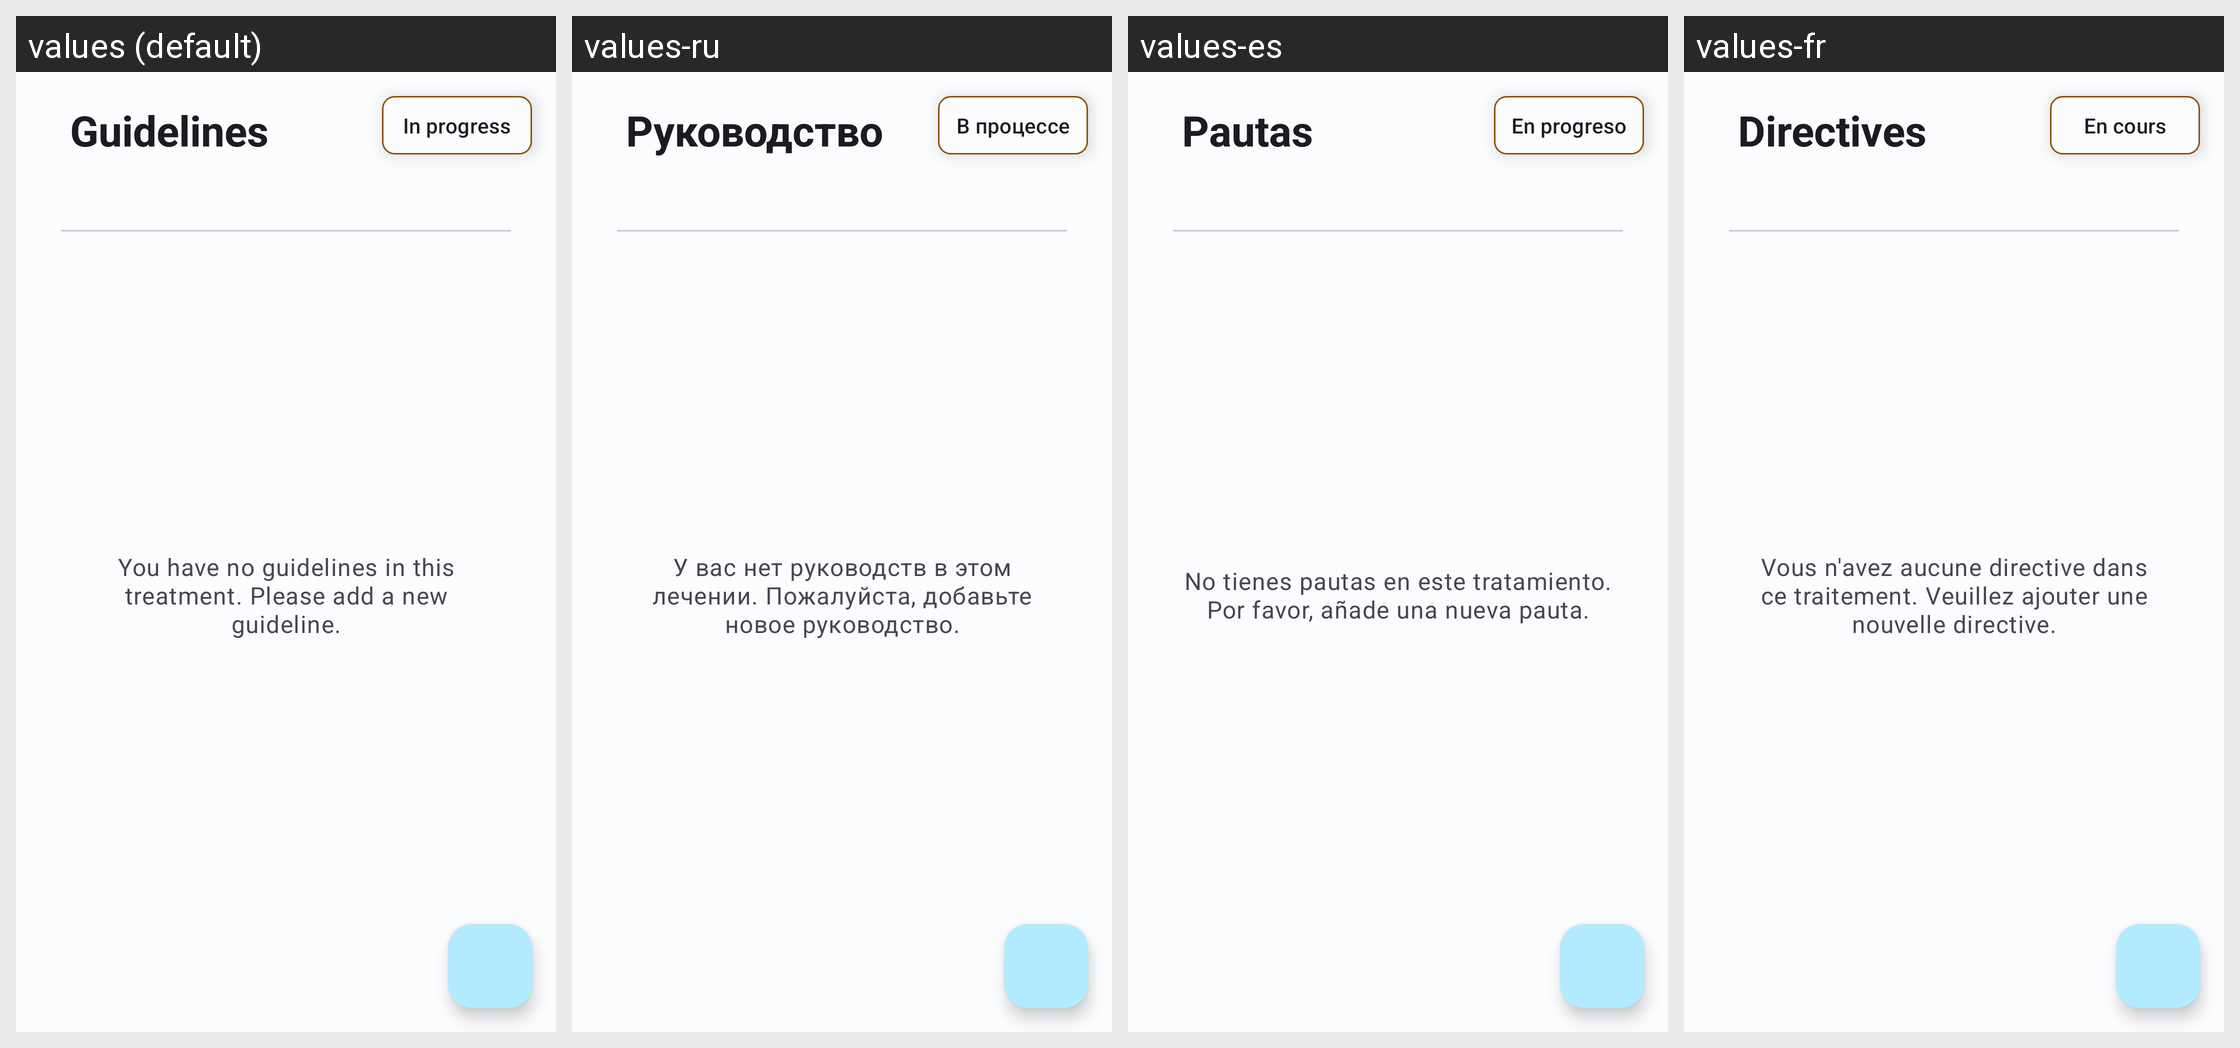

Strings drawn on this Android screen and how each of the app's shown locales translates them:
Android screen res/layout/fragment_guidelines.xml rendered under 4 locales, left to right: values (default), values-ru, values-es, values-fr. Device: Nexus 5 (rendered at 1080×1920; each locale shown at half size, 540×960, under a caption strip naming it); theme Theme.HealthTrackR.
Other locales in the repository, not shown: values-da, values-de, values-it, values-pt, values-sv.
Strings drawn on this screen, with the default value and each locale's value (text and hints the layout hard-codes, and strings that could not be matched under every locale, appear in the picture but are not listed):

treatments_status_in_progress
  values: In progress
  values-ru: В процессе
  values-es: En progreso
  values-fr: En cours

guidelines_app_bar_title
  values: Guidelines
  values-ru: Руководство
  values-es: Pautas
  values-fr: Directives

guidelines_no_elements
  values: You have no guidelines in this treatment. Please add a new guideline.
  values-ru: У вас нет руководств в этом лечении. Пожалуйста, добавьте новое руководство.
  values-es: No tienes pautas en este tratamiento. Por favor, añade una nueva pauta.
  values-fr: Vous n'avez aucune directive dans ce traitement. Veuillez ajouter une nouvelle directive.
